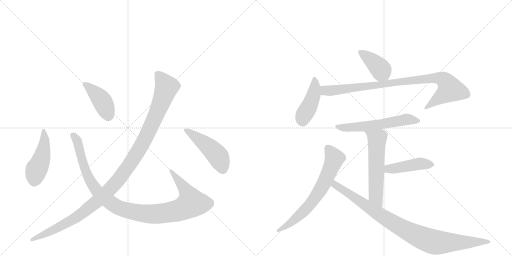
t = 0.00 s
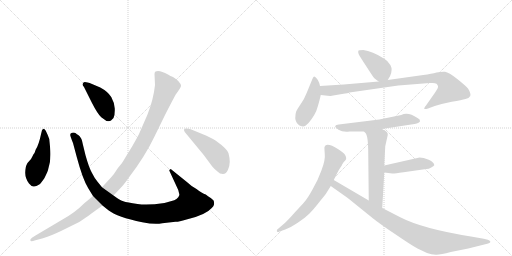
t = 2.04 s
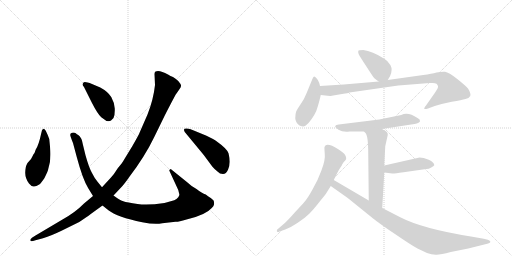
t = 4.09 s
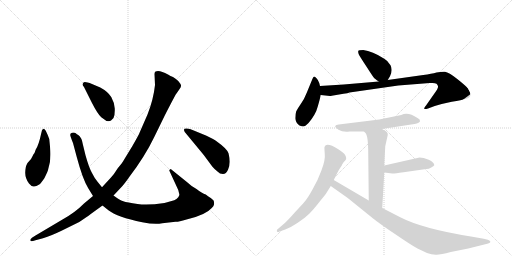
t = 6.13 s
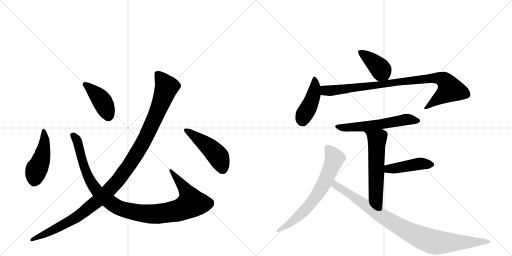
t = 8.18 s
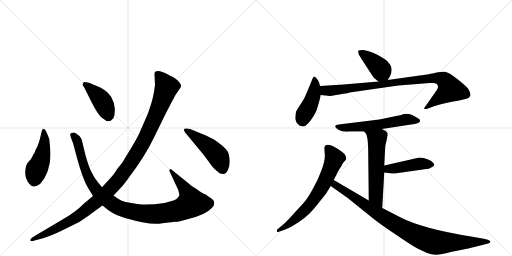
t = 10.22 s

The animated SVG that drew these frames (rendered in a browser with its animation timeline set to each time). Animation: 13 CSS @keyframes rules; one cycle of 10.22 s.

<svg version="1.1" viewBox="0 0 2048 1024" xmlns="http://www.w3.org/2000/svg">
  <g stroke="lightgray" stroke-dasharray="1,1" stroke-width="1" transform="scale(4, 4)">
    <line x1="0" y1="0" x2="256" y2="256"></line>
    <line x1="256" y1="0" x2="0" y2="256"></line>
    <line x1="128" y1="0" x2="128" y2="256"></line>
    <line x1="0" y1="128" x2="256" y2="128"></line>
    <line x1="256" y1="0" x2="512" y2="256"></line>
    <line x1="512" y1="0" x2="256" y2="256"></line>
    <line x1="384" y1="0" x2="384" y2="256"></line>
    <line x1="256" y1="128" x2="512" y2="128"></line>
  </g>
<g transform="scale(1, -1) translate(0, -850)">
   <style type="text/css">
    @keyframes keyframes0 {
      from {
       stroke: black;
       stroke-dashoffset: 461;
       stroke-width: 128;
       }
       60% {
       animation-timing-function: step-end;
       stroke: black;
       stroke-dashoffset: 0;
       stroke-width: 128;
       }
       to {
       stroke: black;
       stroke-width: 1024;
       }
       }
       #make-me-a-hanzi-animation-0 {
         animation: keyframes0 0.625163s both;
         animation-delay: 0.000000s;
         animation-timing-function: linear;
       }
    @keyframes keyframes1 {
      from {
       stroke: black;
       stroke-dashoffset: 1069;
       stroke-width: 128;
       }
       78% {
       animation-timing-function: step-end;
       stroke: black;
       stroke-dashoffset: 0;
       stroke-width: 128;
       }
       to {
       stroke: black;
       stroke-width: 1024;
       }
       }
       #make-me-a-hanzi-animation-1 {
         animation: keyframes1 1.119954s both;
         animation-delay: 0.625163s;
         animation-timing-function: linear;
       }
    @keyframes keyframes2 {
      from {
       stroke: black;
       stroke-dashoffset: 417;
       stroke-width: 128;
       }
       58% {
       animation-timing-function: step-end;
       stroke: black;
       stroke-dashoffset: 0;
       stroke-width: 128;
       }
       to {
       stroke: black;
       stroke-width: 1024;
       }
       }
       #make-me-a-hanzi-animation-2 {
         animation: keyframes2 0.589355s both;
         animation-delay: 1.745117s;
         animation-timing-function: linear;
       }
    @keyframes keyframes3 {
      from {
       stroke: black;
       stroke-dashoffset: 1168;
       stroke-width: 128;
       }
       79% {
       animation-timing-function: step-end;
       stroke: black;
       stroke-dashoffset: 0;
       stroke-width: 128;
       }
       to {
       stroke: black;
       stroke-width: 1024;
       }
       }
       #make-me-a-hanzi-animation-3 {
         animation: keyframes3 1.200521s both;
         animation-delay: 2.334473s;
         animation-timing-function: linear;
       }
    @keyframes keyframes4 {
      from {
       stroke: black;
       stroke-dashoffset: 469;
       stroke-width: 128;
       }
       60% {
       animation-timing-function: step-end;
       stroke: black;
       stroke-dashoffset: 0;
       stroke-width: 128;
       }
       to {
       stroke: black;
       stroke-width: 1024;
       }
       }
       #make-me-a-hanzi-animation-4 {
         animation: keyframes4 0.631673s both;
         animation-delay: 3.534993s;
         animation-timing-function: linear;
       }
    @keyframes keyframes5 {
      from {
       stroke: black;
       stroke-dashoffset: 401;
       stroke-width: 128;
       }
       57% {
       animation-timing-function: step-end;
       stroke: black;
       stroke-dashoffset: 0;
       stroke-width: 128;
       }
       to {
       stroke: black;
       stroke-width: 1024;
       }
       }
       #make-me-a-hanzi-animation-5 {
         animation: keyframes5 0.576335s both;
         animation-delay: 4.166667s;
         animation-timing-function: linear;
       }
    @keyframes keyframes6 {
      from {
       stroke: black;
       stroke-dashoffset: 438;
       stroke-width: 128;
       }
       59% {
       animation-timing-function: step-end;
       stroke: black;
       stroke-dashoffset: 0;
       stroke-width: 128;
       }
       to {
       stroke: black;
       stroke-width: 1024;
       }
       }
       #make-me-a-hanzi-animation-6 {
         animation: keyframes6 0.606445s both;
         animation-delay: 4.743001s;
         animation-timing-function: linear;
       }
    @keyframes keyframes7 {
      from {
       stroke: black;
       stroke-dashoffset: 920;
       stroke-width: 128;
       }
       75% {
       animation-timing-function: step-end;
       stroke: black;
       stroke-dashoffset: 0;
       stroke-width: 128;
       }
       to {
       stroke: black;
       stroke-width: 1024;
       }
       }
       #make-me-a-hanzi-animation-7 {
         animation: keyframes7 0.998698s both;
         animation-delay: 5.349447s;
         animation-timing-function: linear;
       }
    @keyframes keyframes8 {
      from {
       stroke: black;
       stroke-dashoffset: 583;
       stroke-width: 128;
       }
       65% {
       animation-timing-function: step-end;
       stroke: black;
       stroke-dashoffset: 0;
       stroke-width: 128;
       }
       to {
       stroke: black;
       stroke-width: 1024;
       }
       }
       #make-me-a-hanzi-animation-8 {
         animation: keyframes8 0.724447s both;
         animation-delay: 6.348145s;
         animation-timing-function: linear;
       }
    @keyframes keyframes9 {
      from {
       stroke: black;
       stroke-dashoffset: 576;
       stroke-width: 128;
       }
       65% {
       animation-timing-function: step-end;
       stroke: black;
       stroke-dashoffset: 0;
       stroke-width: 128;
       }
       to {
       stroke: black;
       stroke-width: 1024;
       }
       }
       #make-me-a-hanzi-animation-9 {
         animation: keyframes9 0.718750s both;
         animation-delay: 7.072591s;
         animation-timing-function: linear;
       }
    @keyframes keyframes10 {
      from {
       stroke: black;
       stroke-dashoffset: 443;
       stroke-width: 128;
       }
       59% {
       animation-timing-function: step-end;
       stroke: black;
       stroke-dashoffset: 0;
       stroke-width: 128;
       }
       to {
       stroke: black;
       stroke-width: 1024;
       }
       }
       #make-me-a-hanzi-animation-10 {
         animation: keyframes10 0.610514s both;
         animation-delay: 7.791341s;
         animation-timing-function: linear;
       }
    @keyframes keyframes11 {
      from {
       stroke: black;
       stroke-dashoffset: 679;
       stroke-width: 128;
       }
       69% {
       animation-timing-function: step-end;
       stroke: black;
       stroke-dashoffset: 0;
       stroke-width: 128;
       }
       to {
       stroke: black;
       stroke-width: 1024;
       }
       }
       #make-me-a-hanzi-animation-11 {
         animation: keyframes11 0.802572s both;
         animation-delay: 8.401855s;
         animation-timing-function: linear;
       }
    @keyframes keyframes12 {
      from {
       stroke: black;
       stroke-dashoffset: 940;
       stroke-width: 128;
       }
       75% {
       animation-timing-function: step-end;
       stroke: black;
       stroke-dashoffset: 0;
       stroke-width: 128;
       }
       to {
       stroke: black;
       stroke-width: 1024;
       }
       }
       #make-me-a-hanzi-animation-12 {
         animation: keyframes12 1.014974s both;
         animation-delay: 9.204427s;
         animation-timing-function: linear;
       }
</style>
<path d="M 200 264 L 197 294 Q 191 311 183 327 Q 174 342 168 329 L 164 313 Q 155 270 143 252 L 138 238 Q 134 234 130 225 Q 126 215 117 206 Q 107 196 107 192 Q 102 184 101 161 Q 100 138 116 116 Q 126 103 136 104 Q 145 105 157 112 Q 164 117 178 138 Q 193 169 193 174 Q 206 210 200 264 Z" fill="lightgray"></path> 
<path d="M 408 101 L 391 122 Q 378 137 368 158 Q 356 179 342 229 L 332 270 Q 327 301 313 310 Q 307 313 303 317 Q 298 321 288 319 Q 277 317 283 302 Q 288 287 292 278 L 307 222 Q 331 132 353 97 L 372 66 L 410 28 L 435 8 Q 469 -18 569 -39 Q 619 -49 649 -43 L 702 -37 Q 712 -38 746 -28 Q 823 -10 847 18 Q 855 26 856 32 Q 857 37 855 47 Q 849 54 843 58 Q 831 65 823 72 Q 808 77 786 94 Q 764 106 750 120 L 683 174 Q 677 172 677 168 L 713 90 L 717 74 Q 719 71 713 61 Q 707 53 697 49 Q 674 42 658 38 Q 591 28 550 34 Q 508 40 493 45 Q 478 50 454 68 L 408 101 Z" fill="lightgray"></path> 
<path d="M 336 502 L 368 438 Q 390 395 405 381 L 426 366 Q 439 364 444 368 L 454 378 Q 460 391 459 416 Q 457 441 445 462 Q 431 484 401 500 L 368 514 Q 338 525 334 520 Q 330 514 330 512 Q 330 510 336 502 Z" fill="lightgray"></path> 
<path d="M 618 554 L 620 510 Q 614 453 590 392 L 559 321 Q 555 310 529 265 L 496 211 Q 491 201 471 177 Q 457 154 443 139 L 408 101 L 372 66 L 336 36 Q 302 1 250 -28 L 142 -92 Q 124 -103 122 -107 Q 120 -112 123 -114 Q 126 -116 142 -111 L 172 -103 Q 200 -95 244 -74 L 317 -38 Q 347 -18 363 -6 L 410 28 L 454 68 L 485 101 Q 496 112 517 142 Q 580 225 616 300 L 660 390 Q 704 476 706 476 L 719 495 Q 725 504 724 509 Q 723 514 713 526 Q 702 537 692 542 Q 682 546 672 552 Q 637 572 622 564 Q 618 561 618 554 Z" fill="lightgray"></path> 
<path d="M 826 307 L 775 328 Q 755 338 744 336 Q 731 336 739 322 L 815 230 L 849 184 Q 860 171 870 164 Q 879 154 892 154 Q 905 154 912 171 Q 919 188 919 203 Q 919 218 914 237 Q 908 255 870 282 Q 856 293 826 307 Z" fill="lightgray"></path> 
<path d="M 1551 530 L 1560 545 Q 1572 570 1562 589 Q 1552 607 1537 615 Q 1489 646 1453 650 Q 1434 650 1433 646 Q 1432 639 1435 633 Q 1438 626 1465 585 Q 1492 543 1495 540 Q 1498 536 1515 524 C 1538 508 1538 508 1551 530 Z" fill="lightgray"></path> 
<path d="M 1280 506 L 1277 518 Q 1273 530 1266 537 Q 1260 543 1257 544 Q 1254 544 1250 535 L 1227 479 Q 1217 453 1203 434 Q 1190 415 1185 405 Q 1181 394 1181 377 Q 1182 359 1198 348 Q 1207 344 1213 344 Q 1220 344 1234 358 Q 1263 392 1271 424 Q 1280 455 1283 470 L 1280 506 Z" fill="lightgray"></path> 
<path d="M 1327 467 L 1374 475 Q 1392 477 1398 480 L 1593 508 L 1719 518 L 1730 518 Q 1741 518 1746 515 Q 1751 510 1752 505 Q 1754 499 1739 478 L 1704 428 Q 1694 416 1698 414 Q 1706 414 1712 416 L 1739 426 Q 1767 435 1807 443 Q 1848 450 1862 454 Q 1876 457 1881 466 Q 1885 475 1872 496 Q 1863 507 1829 534 Q 1795 561 1780 563 Q 1766 564 1746 560 Q 1727 555 1693 550 L 1551 530 L 1515 524 L 1375 512 L 1280 506 C 1250 504 1253 473 1283 470 L 1320 466 Q 1324 466 1327 467 Z" fill="lightgray"></path> 
<path d="M 1527 334 L 1658 354 Q 1679 358 1680 365 Q 1682 372 1670 378 Q 1632 404 1605 390 L 1517 372 L 1355 352 Q 1343 351 1341 346 Q 1339 341 1354 331 Q 1370 321 1398 324 L 1456 324 L 1527 334 Z" fill="lightgray"></path> 
<path d="M 1541 265 L 1551 310 Q 1551 316 1550 317 Q 1546 327 1527 334 C 1500 346 1436 346 1456 324 L 1462 318 Q 1473 307 1473 232 L 1475 48 C 1475 18 1527 -12 1529 18 L 1537 160 L 1537 188 L 1541 265 Z" fill="lightgray"></path> 
<path d="M 1537 160 L 1569 156 Q 1574 155 1614 161 L 1705 174 Q 1715 174 1725 180 Q 1735 186 1737 189 Q 1737 201 1715 211 Q 1693 220 1678 220 L 1537 188 C 1508 181 1507 164 1537 160 Z" fill="lightgray"></path> 
<path d="M 1335 130 L 1350 160 Q 1357 174 1367 188 Q 1368 192 1371 196 L 1375 202 Q 1376 204 1381 208 Q 1387 212 1384 222 L 1380 231 Q 1376 238 1353 253 Q 1305 283 1298 262 Q 1297 259 1299 235 Q 1302 211 1286 169 Q 1271 127 1250 92 Q 1230 56 1219 44 Q 1208 31 1179 0 Q 1151 -32 1136 -45 L 1108 -69 Q 1106 -76 1109 -77 Q 1111 -80 1118 -76 L 1141 -68 Q 1163 -60 1191 -41 Q 1220 -22 1237 -5 Q 1254 12 1279 44 Q 1305 76 1308 82 L 1323 106 L 1335 130 Z" fill="lightgray"></path> 
<path d="M 1475 48 L 1335 130 C 1309 145 1298 123 1323 106 L 1391 58 L 1490 -22 Q 1521 -47 1583 -88 Q 1644 -130 1670 -144 L 1708 -162 Q 1726 -168 1743 -169 Q 1760 -170 1803 -158 L 1873 -144 L 1949 -125 Q 1957 -123 1959 -121 Q 1967 -116 1951 -109 L 1935 -105 L 1884 -96 Q 1690 -65 1601 -19 L 1529 18 L 1475 48 Z" fill="lightgray"></path> 
      <clipPath id="make-me-a-hanzi-clip-0">
      <path d="M 200 264 L 197 294 Q 191 311 183 327 Q 174 342 168 329 L 164 313 Q 155 270 143 252 L 138 238 Q 134 234 130 225 Q 126 215 117 206 Q 107 196 107 192 Q 102 184 101 161 Q 100 138 116 116 Q 126 103 136 104 Q 145 105 157 112 Q 164 117 178 138 Q 193 169 193 174 Q 206 210 200 264 Z" fill="lightgray"></path>
      </clipPath>
      <path clip-path="url(#make-me-a-hanzi-clip-0)" d="M 175 323 L 178 284 L 169 224 L 146 172 L 136 125 " fill="none" id="make-me-a-hanzi-animation-0" stroke-dasharray="333 666" stroke-linecap="round"></path>

      <clipPath id="make-me-a-hanzi-clip-1">
      <path d="M 408 101 L 391 122 Q 378 137 368 158 Q 356 179 342 229 L 332 270 Q 327 301 313 310 Q 307 313 303 317 Q 298 321 288 319 Q 277 317 283 302 Q 288 287 292 278 L 307 222 Q 331 132 353 97 L 372 66 L 410 28 L 435 8 Q 469 -18 569 -39 Q 619 -49 649 -43 L 702 -37 Q 712 -38 746 -28 Q 823 -10 847 18 Q 855 26 856 32 Q 857 37 855 47 Q 849 54 843 58 Q 831 65 823 72 Q 808 77 786 94 Q 764 106 750 120 L 683 174 Q 677 172 677 168 L 713 90 L 717 74 Q 719 71 713 61 Q 707 53 697 49 Q 674 42 658 38 Q 591 28 550 34 Q 508 40 493 45 Q 478 50 454 68 L 408 101 Z" fill="lightgray"></path>
      </clipPath>
      <path clip-path="url(#make-me-a-hanzi-clip-1)" d="M 290 309 L 309 287 L 338 180 L 365 120 L 394 79 L 456 30 L 483 16 L 546 0 L 621 -6 L 710 7 L 760 32 L 766 37 L 748 81 L 685 166 " fill="none" id="make-me-a-hanzi-animation-1" stroke-dasharray="941 1882" stroke-linecap="round"></path>

      <clipPath id="make-me-a-hanzi-clip-2">
      <path d="M 336 502 L 368 438 Q 390 395 405 381 L 426 366 Q 439 364 444 368 L 454 378 Q 460 391 459 416 Q 457 441 445 462 Q 431 484 401 500 L 368 514 Q 338 525 334 520 Q 330 514 330 512 Q 330 510 336 502 Z" fill="lightgray"></path>
      </clipPath>
      <path clip-path="url(#make-me-a-hanzi-clip-2)" d="M 339 512 L 384 475 L 410 444 L 432 386 " fill="none" id="make-me-a-hanzi-animation-2" stroke-dasharray="289 578" stroke-linecap="round"></path>

      <clipPath id="make-me-a-hanzi-clip-3">
      <path d="M 618 554 L 620 510 Q 614 453 590 392 L 559 321 Q 555 310 529 265 L 496 211 Q 491 201 471 177 Q 457 154 443 139 L 408 101 L 372 66 L 336 36 Q 302 1 250 -28 L 142 -92 Q 124 -103 122 -107 Q 120 -112 123 -114 Q 126 -116 142 -111 L 172 -103 Q 200 -95 244 -74 L 317 -38 Q 347 -18 363 -6 L 410 28 L 454 68 L 485 101 Q 496 112 517 142 Q 580 225 616 300 L 660 390 Q 704 476 706 476 L 719 495 Q 725 504 724 509 Q 723 514 713 526 Q 702 537 692 542 Q 682 546 672 552 Q 637 572 622 564 Q 618 561 618 554 Z" fill="lightgray"></path>
      </clipPath>
      <path clip-path="url(#make-me-a-hanzi-clip-3)" d="M 629 555 L 666 502 L 652 458 L 567 270 L 480 139 L 409 63 L 324 -6 L 290 -29 L 126 -110 " fill="none" id="make-me-a-hanzi-animation-3" stroke-dasharray="1040 2080" stroke-linecap="round"></path>

      <clipPath id="make-me-a-hanzi-clip-4">
      <path d="M 826 307 L 775 328 Q 755 338 744 336 Q 731 336 739 322 L 815 230 L 849 184 Q 860 171 870 164 Q 879 154 892 154 Q 905 154 912 171 Q 919 188 919 203 Q 919 218 914 237 Q 908 255 870 282 Q 856 293 826 307 Z" fill="lightgray"></path>
      </clipPath>
      <path clip-path="url(#make-me-a-hanzi-clip-4)" d="M 748 327 L 830 267 L 866 233 L 890 176 " fill="none" id="make-me-a-hanzi-animation-4" stroke-dasharray="341 682" stroke-linecap="round"></path>

      <clipPath id="make-me-a-hanzi-clip-5">
      <path d="M 1551 530 L 1560 545 Q 1572 570 1562 589 Q 1552 607 1537 615 Q 1489 646 1453 650 Q 1434 650 1433 646 Q 1432 639 1435 633 Q 1438 626 1465 585 Q 1492 543 1495 540 Q 1498 536 1515 524 C 1538 508 1538 508 1551 530 Z" fill="lightgray"></path>
      </clipPath>
      <path clip-path="url(#make-me-a-hanzi-clip-5)" d="M 1440 640 L 1509 588 L 1543 540 " fill="none" id="make-me-a-hanzi-animation-5" stroke-dasharray="273 546" stroke-linecap="round"></path>

      <clipPath id="make-me-a-hanzi-clip-6">
      <path d="M 1280 506 L 1277 518 Q 1273 530 1266 537 Q 1260 543 1257 544 Q 1254 544 1250 535 L 1227 479 Q 1217 453 1203 434 Q 1190 415 1185 405 Q 1181 394 1181 377 Q 1182 359 1198 348 Q 1207 344 1213 344 Q 1220 344 1234 358 Q 1263 392 1271 424 Q 1280 455 1283 470 L 1280 506 Z" fill="lightgray"></path>
      </clipPath>
      <path clip-path="url(#make-me-a-hanzi-clip-6)" d="M 1258 536 L 1254 470 L 1238 427 L 1216 391 L 1210 364 " fill="none" id="make-me-a-hanzi-animation-6" stroke-dasharray="310 620" stroke-linecap="round"></path>

      <clipPath id="make-me-a-hanzi-clip-7">
      <path d="M 1327 467 L 1374 475 Q 1392 477 1398 480 L 1593 508 L 1719 518 L 1730 518 Q 1741 518 1746 515 Q 1751 510 1752 505 Q 1754 499 1739 478 L 1704 428 Q 1694 416 1698 414 Q 1706 414 1712 416 L 1739 426 Q 1767 435 1807 443 Q 1848 450 1862 454 Q 1876 457 1881 466 Q 1885 475 1872 496 Q 1863 507 1829 534 Q 1795 561 1780 563 Q 1766 564 1746 560 Q 1727 555 1693 550 L 1551 530 L 1515 524 L 1375 512 L 1280 506 C 1250 504 1253 473 1283 470 L 1320 466 Q 1324 466 1327 467 Z" fill="lightgray"></path>
      </clipPath>
      <path clip-path="url(#make-me-a-hanzi-clip-7)" d="M 1288 501 L 1298 489 L 1331 488 L 1671 532 L 1767 535 L 1786 520 L 1801 493 L 1704 420 " fill="none" id="make-me-a-hanzi-animation-7" stroke-dasharray="792 1584" stroke-linecap="round"></path>

      <clipPath id="make-me-a-hanzi-clip-8">
      <path d="M 1527 334 L 1658 354 Q 1679 358 1680 365 Q 1682 372 1670 378 Q 1632 404 1605 390 L 1517 372 L 1355 352 Q 1343 351 1341 346 Q 1339 341 1354 331 Q 1370 321 1398 324 L 1456 324 L 1527 334 Z" fill="lightgray"></path>
      </clipPath>
      <path clip-path="url(#make-me-a-hanzi-clip-8)" d="M 1349 346 L 1376 339 L 1405 340 L 1517 352 L 1624 372 L 1672 367 " fill="none" id="make-me-a-hanzi-animation-8" stroke-dasharray="455 910" stroke-linecap="round"></path>

      <clipPath id="make-me-a-hanzi-clip-9">
      <path d="M 1541 265 L 1551 310 Q 1551 316 1550 317 Q 1546 327 1527 334 C 1500 346 1436 346 1456 324 L 1462 318 Q 1473 307 1473 232 L 1475 48 C 1475 18 1527 -12 1529 18 L 1537 160 L 1537 188 L 1541 265 Z" fill="lightgray"></path>
      </clipPath>
      <path clip-path="url(#make-me-a-hanzi-clip-9)" d="M 1469 319 L 1508 293 L 1503 65 L 1525 26 " fill="none" id="make-me-a-hanzi-animation-9" stroke-dasharray="448 896" stroke-linecap="round"></path>

      <clipPath id="make-me-a-hanzi-clip-10">
      <path d="M 1537 160 L 1569 156 Q 1574 155 1614 161 L 1705 174 Q 1715 174 1725 180 Q 1735 186 1737 189 Q 1737 201 1715 211 Q 1693 220 1678 220 L 1537 188 C 1508 181 1507 164 1537 160 Z" fill="lightgray"></path>
      </clipPath>
      <path clip-path="url(#make-me-a-hanzi-clip-10)" d="M 1543 167 L 1562 176 L 1676 195 L 1726 191 " fill="none" id="make-me-a-hanzi-animation-10" stroke-dasharray="315 630" stroke-linecap="round"></path>

      <clipPath id="make-me-a-hanzi-clip-11">
      <path d="M 1335 130 L 1350 160 Q 1357 174 1367 188 Q 1368 192 1371 196 L 1375 202 Q 1376 204 1381 208 Q 1387 212 1384 222 L 1380 231 Q 1376 238 1353 253 Q 1305 283 1298 262 Q 1297 259 1299 235 Q 1302 211 1286 169 Q 1271 127 1250 92 Q 1230 56 1219 44 Q 1208 31 1179 0 Q 1151 -32 1136 -45 L 1108 -69 Q 1106 -76 1109 -77 Q 1111 -80 1118 -76 L 1141 -68 Q 1163 -60 1191 -41 Q 1220 -22 1237 -5 Q 1254 12 1279 44 Q 1305 76 1308 82 L 1323 106 L 1335 130 Z" fill="lightgray"></path>
      </clipPath>
      <path clip-path="url(#make-me-a-hanzi-clip-11)" d="M 1311 258 L 1329 235 L 1336 209 L 1277 84 L 1209 -1 L 1164 -41 L 1113 -72 " fill="none" id="make-me-a-hanzi-animation-11" stroke-dasharray="551 1102" stroke-linecap="round"></path>

      <clipPath id="make-me-a-hanzi-clip-12">
      <path d="M 1475 48 L 1335 130 C 1309 145 1298 123 1323 106 L 1391 58 L 1490 -22 Q 1521 -47 1583 -88 Q 1644 -130 1670 -144 L 1708 -162 Q 1726 -168 1743 -169 Q 1760 -170 1803 -158 L 1873 -144 L 1949 -125 Q 1957 -123 1959 -121 Q 1967 -116 1951 -109 L 1935 -105 L 1884 -96 Q 1690 -65 1601 -19 L 1529 18 L 1475 48 Z" fill="lightgray"></path>
      </clipPath>
      <path clip-path="url(#make-me-a-hanzi-clip-12)" d="M 1338 121 L 1348 105 L 1541 -23 L 1696 -105 L 1765 -121 L 1952 -117 " fill="none" id="make-me-a-hanzi-animation-12" stroke-dasharray="812 1624" stroke-linecap="round"></path>

</g>
</svg>
